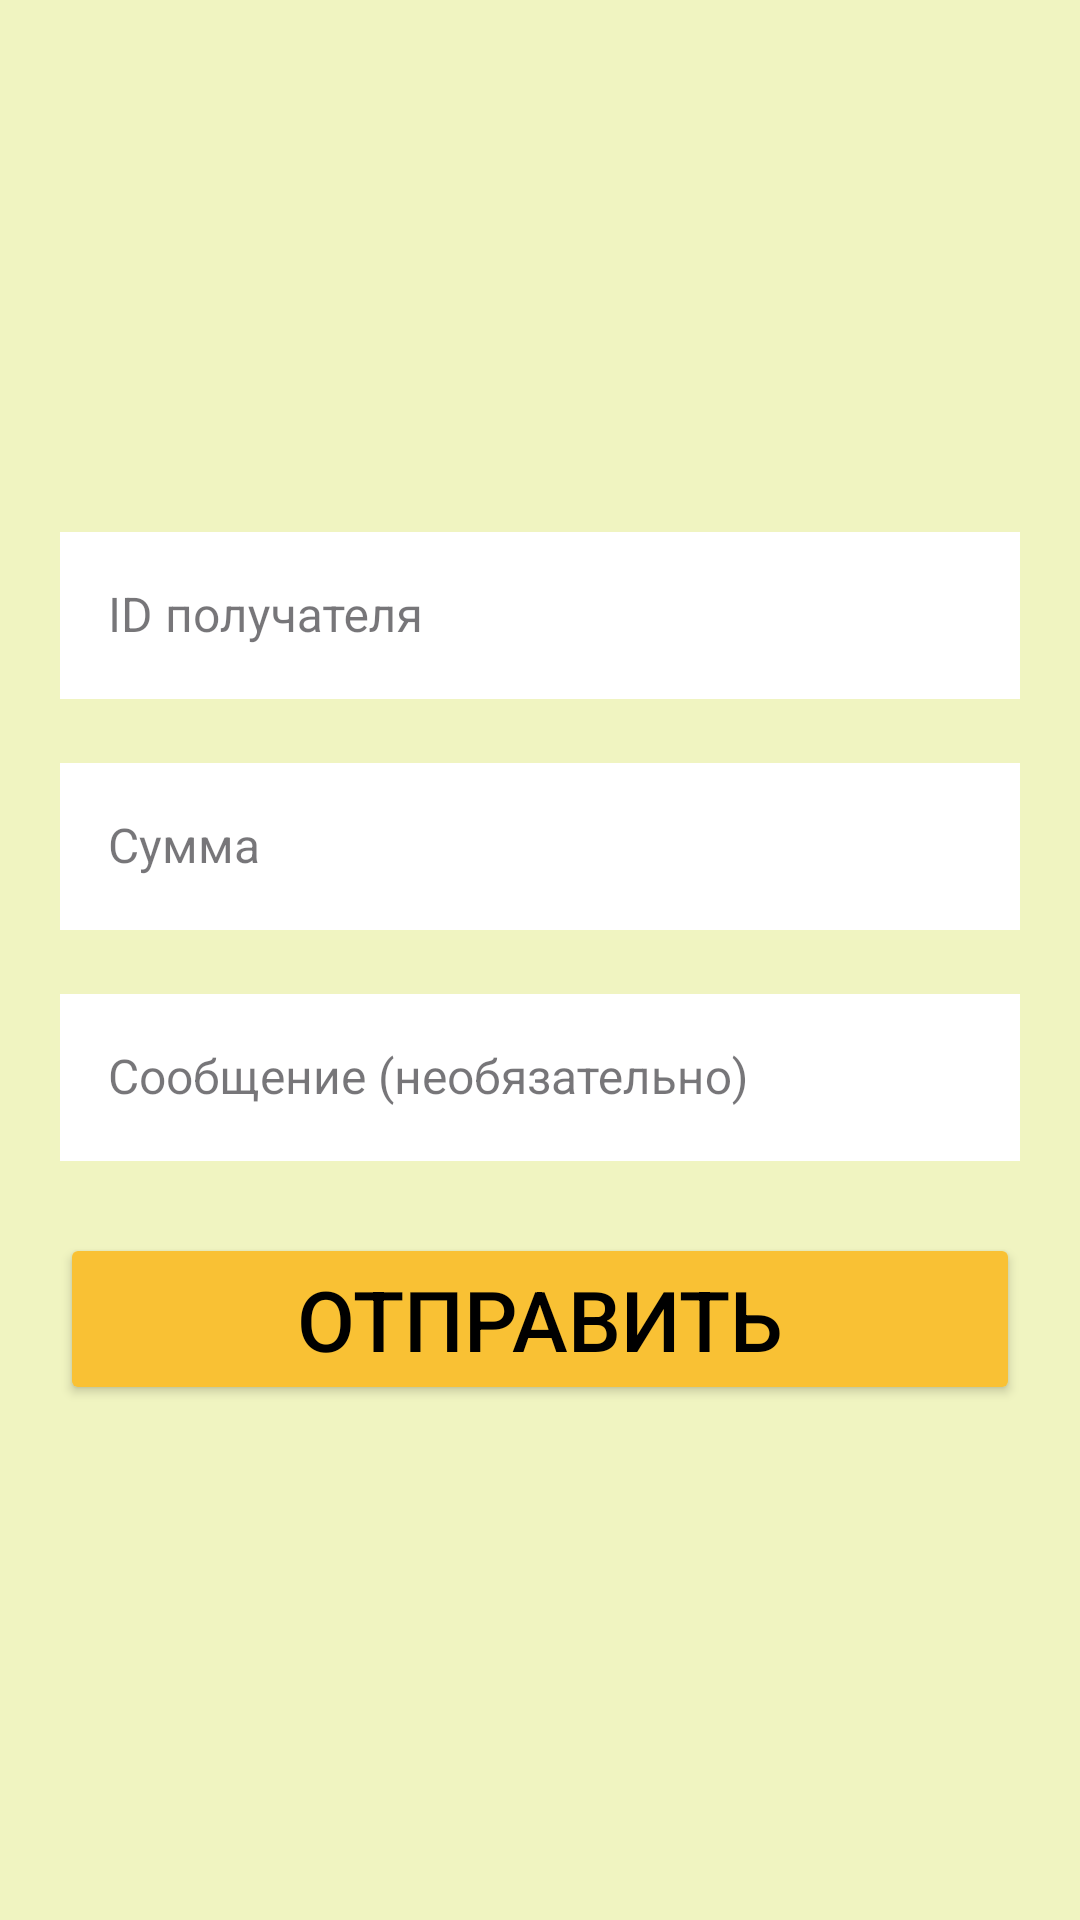

Android layout source for this screen:
<!-- AndroidManifest.xml: application theme Base.Theme.ProjectLol -->
<!-- res/layout/activity_donation.xml -->
<?xml version="1.0" encoding="utf-8"?>
<androidx.constraintlayout.widget.ConstraintLayout xmlns:android="http://schemas.android.com/apk/res/android"
    xmlns:app="http://schemas.android.com/apk/res-auto"
    xmlns:tools="http://schemas.android.com/tools"
    android:id="@+id/main"
    android:layout_width="match_parent"
    android:layout_height="match_parent"
    android:background="@color/Tusk"
    tools:context=".donation">


    <LinearLayout
        android:layout_width="match_parent"
        android:layout_height="wrap_content"
        android:layout_marginStart="20dp"
        android:layout_marginEnd="20dp"
        android:orientation="vertical"
        app:layout_constraintBottom_toBottomOf="parent"
        app:layout_constraintEnd_toEndOf="parent"
        app:layout_constraintStart_toStartOf="parent"
        app:layout_constraintTop_toTopOf="parent">

        <com.google.android.material.textfield.TextInputLayout
            android:layout_width="match_parent"
            android:layout_height="wrap_content"
            style="@style/EmailInputStyle"
            android:layout_marginBottom="16dp">

            <com.google.android.material.textfield.TextInputEditText
                android:id="@+id/etRecipientId"
                android:layout_width="match_parent"
                style="@style/EmailInputStyle"
                android:background="@color/white"
                android:layout_height="wrap_content"
                android:hint="ID получателя" />
        </com.google.android.material.textfield.TextInputLayout>

        <com.google.android.material.textfield.TextInputLayout
            android:layout_width="match_parent"
            android:layout_height="wrap_content"

            style="@style/EmailInputStyle"
            android:layout_marginBottom="16dp">

            <com.google.android.material.textfield.TextInputEditText
                android:id="@+id/etAmount"
                android:layout_width="match_parent"
                android:layout_height="wrap_content"
                android:background="@color/white"
                style="@style/EmailInputStyle"
                android:hint="Сумма"
                android:inputType="numberDecimal" />
        </com.google.android.material.textfield.TextInputLayout>

        <com.google.android.material.textfield.TextInputLayout
            android:layout_width="match_parent"
            android:layout_height="wrap_content"
            style="@style/EmailInputStyle"
            android:layout_marginBottom="16dp">

            <com.google.android.material.textfield.TextInputEditText
                android:id="@+id/etMessage"
                android:layout_width="match_parent"
                android:background="@color/white"
                android:maxLines="3"
                android:scrollHorizontally="true"
                android:singleLine="false"
                android:layout_height="wrap_content"
                android:shadowColor="@color/black"
                android:elevation="2dp"
                style="@style/EmailInputStyle"
                android:hint="Сообщение (необязательно)" />
        </com.google.android.material.textfield.TextInputLayout>

        <Button
            android:id="@+id/btnDonate"
            android:layout_width="match_parent"
            android:layout_height="wrap_content"
            style="@style/MainButtonStyle"
            android:layout_marginTop="8dp"
            android:text="Отправить" />

        <ProgressBar
            android:id="@+id/progressBar"
            android:layout_width="wrap_content"
            android:layout_height="wrap_content"
            android:layout_gravity="center"
            android:layout_marginTop="16dp"
            android:visibility="gone" />

    </LinearLayout>

</androidx.constraintlayout.widget.ConstraintLayout>
<!-- resources referenced by this layout -->
<resources>
  <color name="Tusk">#F0F4C1</color>
  <color name="black">#FF000000</color>
  <color name="white">#FFFFFFFF</color>
  <style name="EmailInputStyle" parent="Widget.MaterialComponents.TextInputLayout.OutlinedBox">
          <item name="android:textColor">@color/black</item>
          <item name="android:textSize">16sp</item>
          <item name="android:inputType">textEmailAddress</item>
          <item name="passwordToggleEnabled">false</item>
          <item name="boxStrokeColor">@color/black</item>
          <item name="boxStrokeWidth">1dp</item>
          <item name="android:radius">8dp</item>
      </style>
  <style name="MainButtonStyle" parent="Widget.AppCompat.Button">
          <item name="background">@drawable/shape_roundedbutton_background</item>
          <item name="backgroundTint">@color/Saffron</item>
          <item name="android:textColor">@color/black</item>
          <item name="android:textSize">28sp</item>
      </style>
  <style name="Base.Theme.ProjectLol" parent="Theme.Material3.Light.NoActionBar">
          <item name="backgroundColor">@color/Tusk</item>
          <item name="android:windowFullscreen">true</item>
      </style>
  <!-- drawable shape_roundedbutton_background (drawable) -->
  <?xml version="1.0" encoding="utf-8"?>
  <shape xmlns:android="http://schemas.android.com/apk/res/android">
  
      <solid android:color="@color/white"/>
      <corners android:radius="15dp"/>
      <stroke android:width="1dp" android:color="@color/black"/>
  
  </shape>
  <color name="Saffron">#F9C134</color>
</resources>
